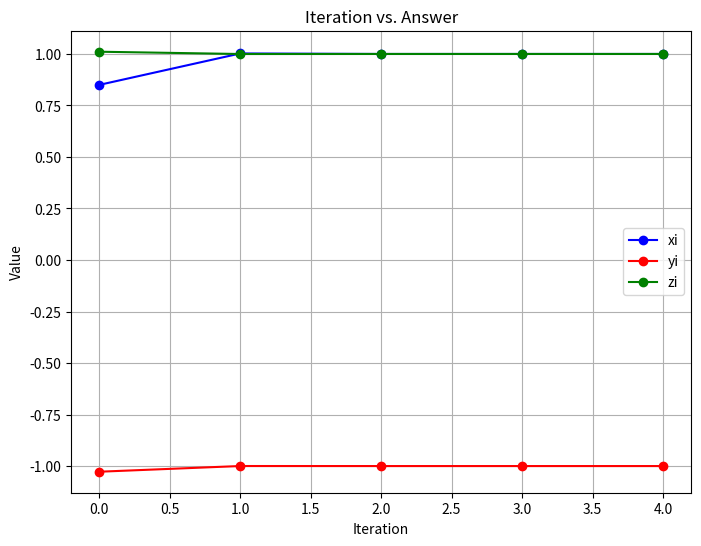
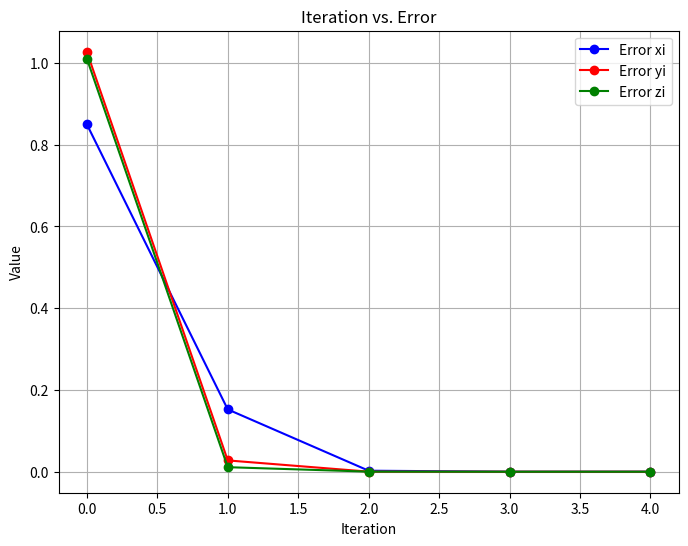

Write Python code to recreate these figures, in order.
import matplotlib.pyplot as plt

def gauss_seidel(A, b, x0, tol=1e-6, max_iters=100):
    n = len(b)
    x = x0[:]
    result_list = [[],[],[],[]]
    epsilon_list = [[],[],[],[]]

    for iteration in range(max_iters):
        x_new = x[:]

        result_list[0].append(iteration)
        epsilon_list[0].append(iteration)
        for i in range(n):
            sum_terms_1 = sum(A[i][j] * x[j] for j in range(i+1, n))
            sum_terms_2 = sum(A[i][j] * x_new[j] for j in range(i))
            x_new[i] = (b[i] - sum_terms_2 - sum_terms_1) / A[i][i]
            result_list[i+1].append(x_new[i])

        for i in range(n):
            epsilon_list[i+1].append(abs(x_new[i] - x[i]))
        
        # Error tolerance (everything must be less than tolerance)
        if max([abs(x_new[i] - x[i]) for i in range(n)]) < tol:
            return x_new, result_list, epsilon_list

        x = x_new

    return x, result_list, epsilon_list

def print_2lists(result, epsilon):
    print('Iters\t \033[32mSolution (Xi, Yi, Zi)\033[0m\t\t\t\033[31mError (Xi, Yi, Zi)\033[0m')

    n = len(result[0])
    for i in range(len(result[0])):
        print(result[0][i], '\t| \033[32m', result[1][i], ' ', result[2][i], ' ', result[3][i], '\033[0m\t| \033[31m', epsilon[1][i], ' ', epsilon[2][i], ' ', epsilon[3][i], '\033[0m')
    
    print("Last one is rounded")
    print(result[0][n-1], '\t| \033[32m', round(result[1][n-1], 7), ' ', round(result[2][n-1], 7), ' ', round(result[3][n-1], 7), '\033[0m\t| \033[31m', round(epsilon[1][n-1], 12), ' ', round(epsilon[2][n-1], 12), ' ', round(epsilon[3][n-1], 12), '\033[0m')

def print_graph(data, a, b, c, general):
    plt.figure(figsize=(8, 6))

    iterations = data[0]
    xi = data[1]
    yi = data[2]
    zi = data[3]

    # Plot xi, yi, and zi with different colors
    plt.plot(iterations, xi, 'bo-', label=a)
    plt.plot(iterations, yi, 'ro-', label=b)
    plt.plot(iterations, zi, 'go-', label=c)

    # Set plot labels and title
    plt.xlabel('Iteration')
    plt.ylabel('Value')
    plt.title('Iteration vs. ' + general)

    # Add grid and legend
    plt.grid(True)
    plt.legend()

    # Show the plot
    plt.show()

A = [[20., 1., -2.],
     [3., 20., -1.],
     [2., -3., 20.]
]
b = [17., -18., 25.]
x0 = [0, 0, 0]

solution, result_list, epsilon_list = gauss_seidel(A, b, x0)
if solution is not None:
    print("Solution:", [round(val, 4) for val in solution])
    print_2lists(result_list, epsilon_list)

    print_graph(result_list, 'xi', 'yi', 'zi', 'Answer')
    print_graph(epsilon_list, 'Error xi', 'Error yi', 'Error zi', 'Error')
else:
    print("Convergence not reached.")